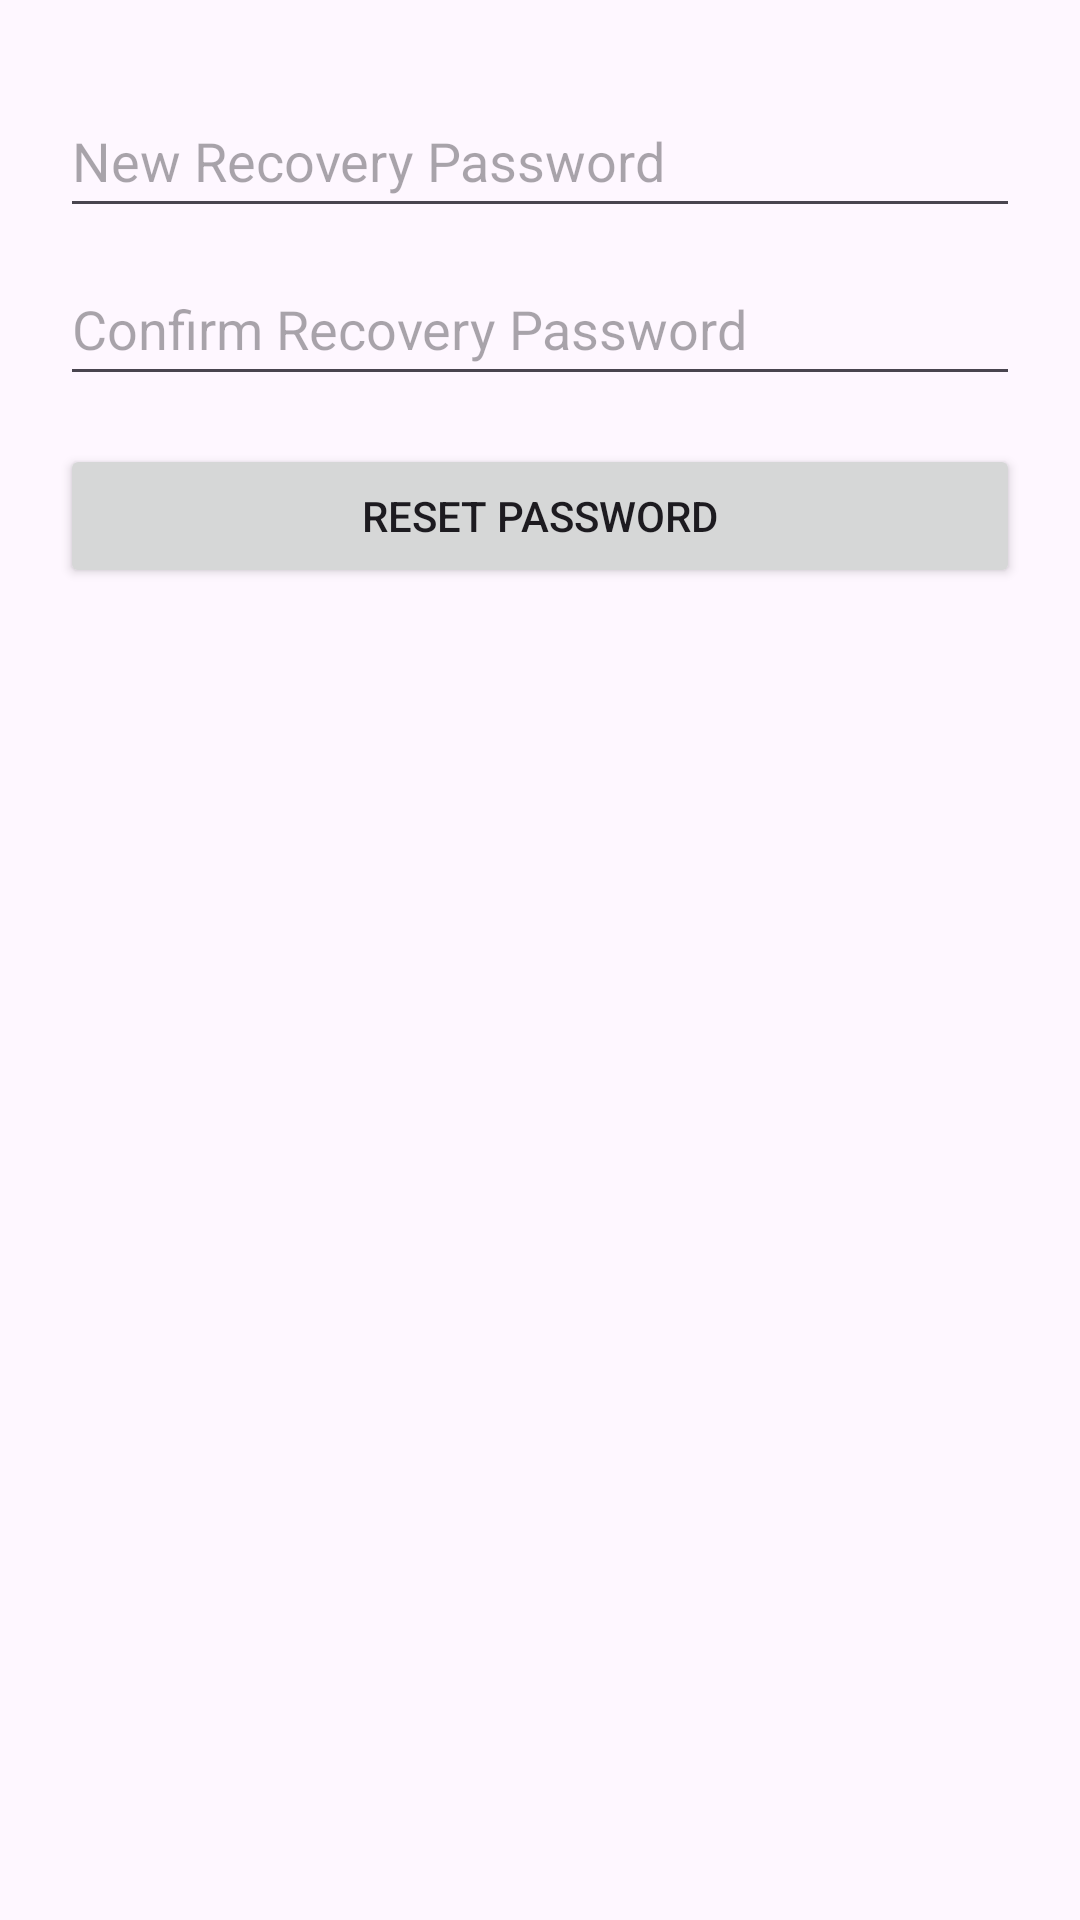

Here is an Android app screen rendered from its layout file. Give the layout XML and the strings, colors and styles it references.
<!-- AndroidManifest.xml: application theme Theme.EmergencyPhoneRecovery -->
<!-- res/layout/activity_reset_recovery_password.xml -->
<?xml version="1.0" encoding="utf-8"?>
<LinearLayout xmlns:android="http://schemas.android.com/apk/res/android"
    android:layout_width="match_parent"
    android:layout_height="match_parent"
    android:orientation="vertical"
    android:padding="20dp">



    
    <EditText
        android:id="@+id/etNewPassword"
        android:layout_width="match_parent"
        android:layout_height="wrap_content"
        android:minHeight="48dp"
        android:layout_marginTop="8dp"
        android:hint="@string/hint_new_recovery_password"
        android:inputType="textPassword"
        android:autofillHints="newPassword" />

    
    <EditText
        android:id="@+id/etConfirmNewPassword"
        android:layout_width="match_parent"
        android:layout_height="wrap_content"
        android:minHeight="48dp"
        android:layout_marginTop="8dp"
        android:hint="@string/hint_confirm_recovery_password"
        android:inputType="textPassword"
        android:autofillHints="newPassword" />

    
    <Button
        android:id="@+id/btnResetPassword"
        android:layout_width="match_parent"
        android:layout_height="wrap_content"
        android:minHeight="48dp"
        android:layout_marginTop="16dp"
        android:text="@string/reset_password_button" />

</LinearLayout>
<!-- resources referenced by this layout -->
<resources>
  <string name="hint_confirm_recovery_password">Confirm Recovery Password</string>
  <string name="hint_new_recovery_password">New Recovery Password</string>
  <string name="reset_password_button">Reset Password</string>
  <style name="Theme.EmergencyPhoneRecovery" parent="Base.Theme.EmergencyPhoneRecovery" />
  <style name="Base.Theme.EmergencyPhoneRecovery" parent="Theme.Material3.DayNight.NoActionBar">
          
          
      </style>
</resources>
